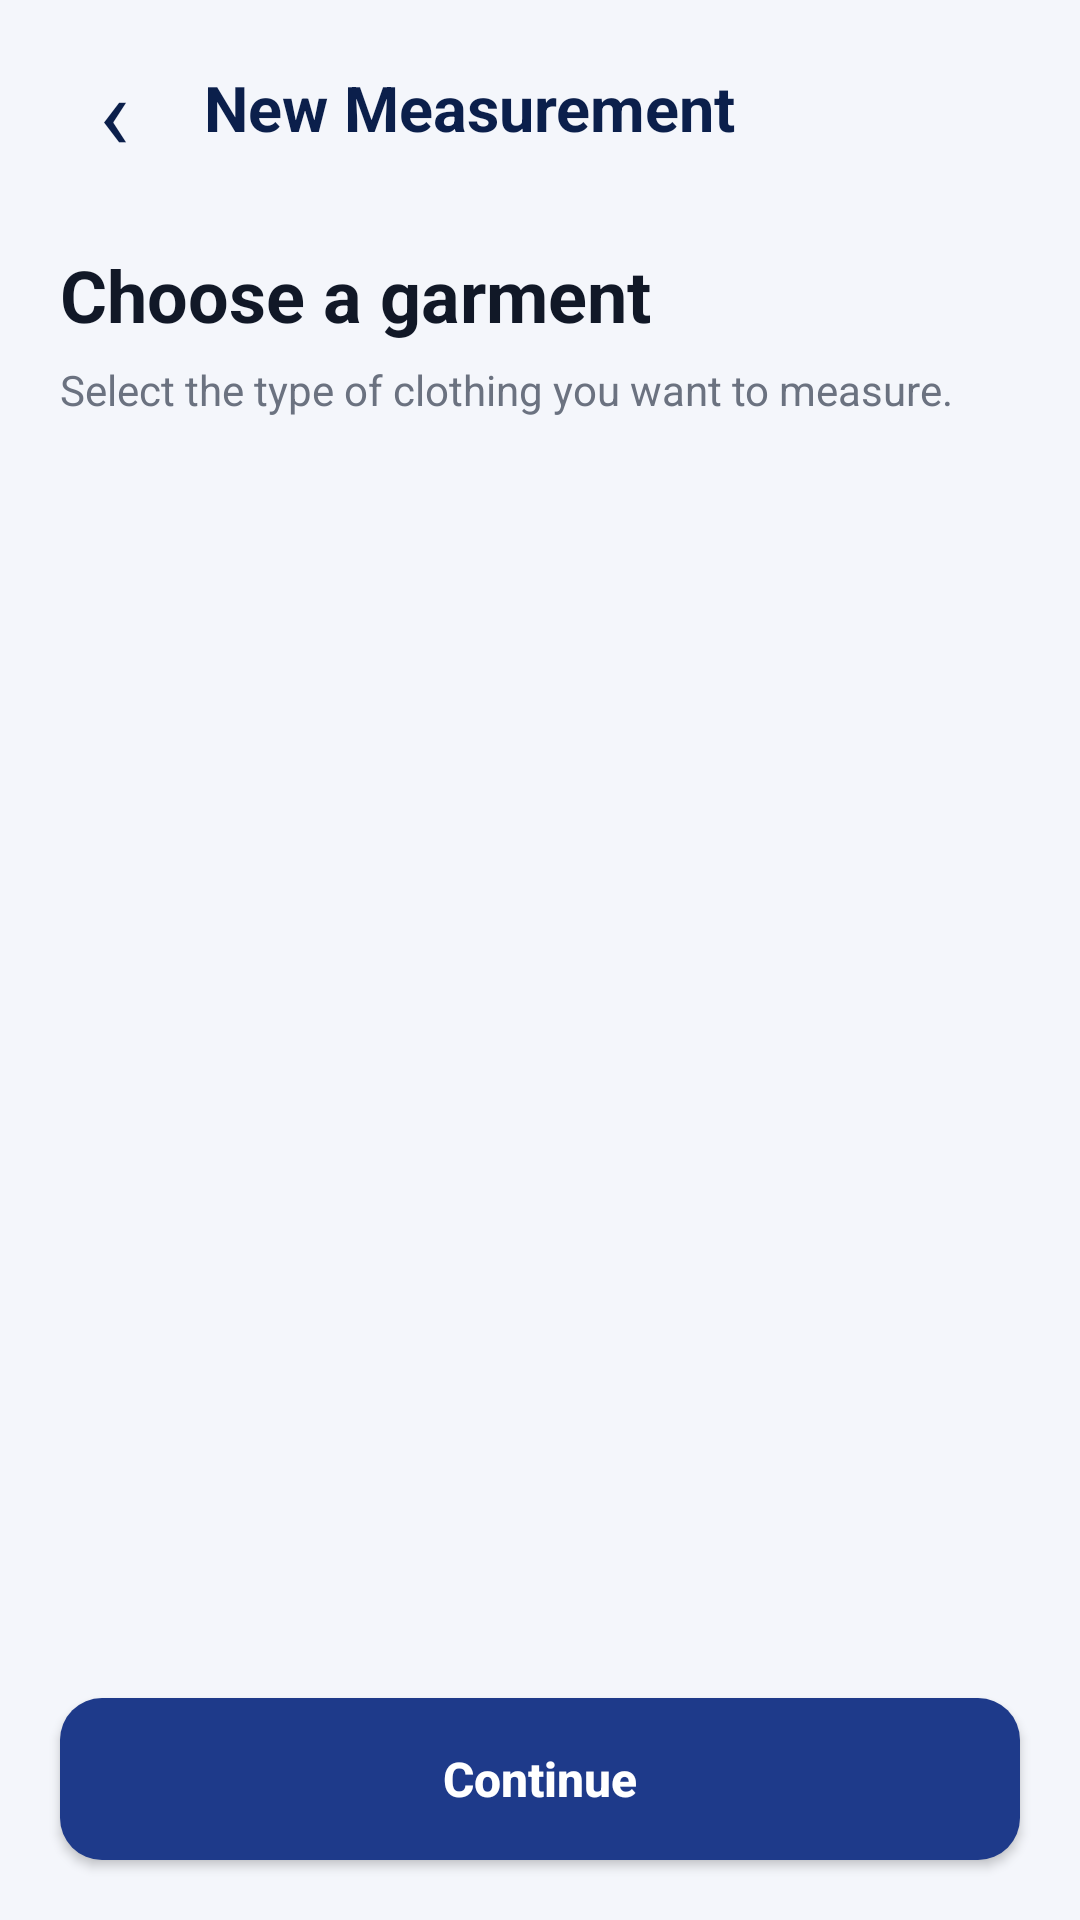

Android layout source for this screen:
<!-- AndroidManifest.xml: application theme Theme.Tailormate -->
<!-- res/layout/activity_garment_selection.xml -->
<?xml version="1.0" encoding="utf-8"?>
<LinearLayout xmlns:android="http://schemas.android.com/apk/res/android"
    android:layout_width="match_parent"
    android:layout_height="match_parent"
    android:orientation="vertical"
    android:background="@color/tm_background"
    android:fitsSystemWindows="true">

    <LinearLayout
        android:layout_width="match_parent"
        android:layout_height="wrap_content"
        android:gravity="center_vertical"
        android:orientation="horizontal"
        android:paddingStart="16dp"
        android:paddingTop="14dp"
        android:paddingEnd="16dp"
        android:paddingBottom="12dp">

        <TextView
            android:id="@+id/btnBack"
            android:layout_width="44dp"
            android:layout_height="44dp"
            android:gravity="center"
            android:text="‹"
            android:textColor="@color/tm_navy_dark"
            android:textSize="34sp"
            android:clickable="true"
            android:focusable="true"
            android:contentDescription="Back" />

        <TextView
            android:layout_width="wrap_content"
            android:layout_height="wrap_content"
            android:layout_marginStart="8dp"
            android:text="New Measurement"
            android:textColor="@color/tm_navy_dark"
            android:textSize="21sp"
            android:textStyle="bold" />
    </LinearLayout>

    <ScrollView
        android:layout_width="match_parent"
        android:layout_height="0dp"
        android:layout_weight="1"
        android:fillViewport="true">

        <LinearLayout
            android:layout_width="match_parent"
            android:layout_height="wrap_content"
            android:orientation="vertical"
            android:paddingStart="20dp"
            android:paddingTop="12dp"
            android:paddingEnd="20dp"
            android:paddingBottom="20dp">

            <TextView
                android:layout_width="wrap_content"
                android:layout_height="wrap_content"
                android:text="Choose a garment"
                android:textColor="@color/tm_text_dark"
                android:textSize="24sp"
                android:textStyle="bold" />

            <TextView
                android:layout_width="wrap_content"
                android:layout_height="wrap_content"
                android:layout_marginTop="6dp"
                android:layout_marginBottom="22dp"
                android:text="Select the type of clothing you want to measure."
                android:textColor="@color/tm_text_gray"
                android:textSize="14sp" />

            <LinearLayout
                android:id="@+id/garmentContainer"
                android:layout_width="match_parent"
                android:layout_height="wrap_content"
                android:orientation="vertical" />
        </LinearLayout>
    </ScrollView>

    <androidx.appcompat.widget.AppCompatButton
        android:id="@+id/btnContinue"
        android:layout_width="match_parent"
        android:layout_height="54dp"
        android:layout_marginStart="20dp"
        android:layout_marginTop="10dp"
        android:layout_marginEnd="20dp"
        android:layout_marginBottom="20dp"
        android:background="@drawable/tm_bg_button_primary"
        android:text="Continue"
        android:textAllCaps="false"
        android:textColor="@color/white"
        android:textSize="16sp"
        android:textStyle="bold" />
</LinearLayout>
<!-- resources referenced by this layout -->
<resources>
  <color name="tm_background">#F4F6FB</color>
  <color name="tm_navy_dark">#0B1F4B</color>
  <color name="tm_text_dark">#111827</color>
  <color name="tm_text_gray">#6B7280</color>
  <!-- drawable tm_bg_button_primary (drawable) -->
  <?xml version="1.0" encoding="utf-8"?>
  <shape xmlns:android="http://schemas.android.com/apk/res/android" android:shape="rectangle">
      <solid android:color="@color/tm_navy" />
      <corners android:radius="14dp" />
  </shape>
  <style name="Theme.Tailormate" parent="Base.Theme.Tailormate" />
  <color name="tm_navy">#1E3A8A</color>
  <style name="Base.Theme.Tailormate" parent="Theme.Material3.DayNight.NoActionBar">
          
          
      </style>
  <!-- not gathered from this repository: default colours our renderer supplied (Android Studio template values) -->
  <color name="white">#FFFFFFFF</color>
</resources>
